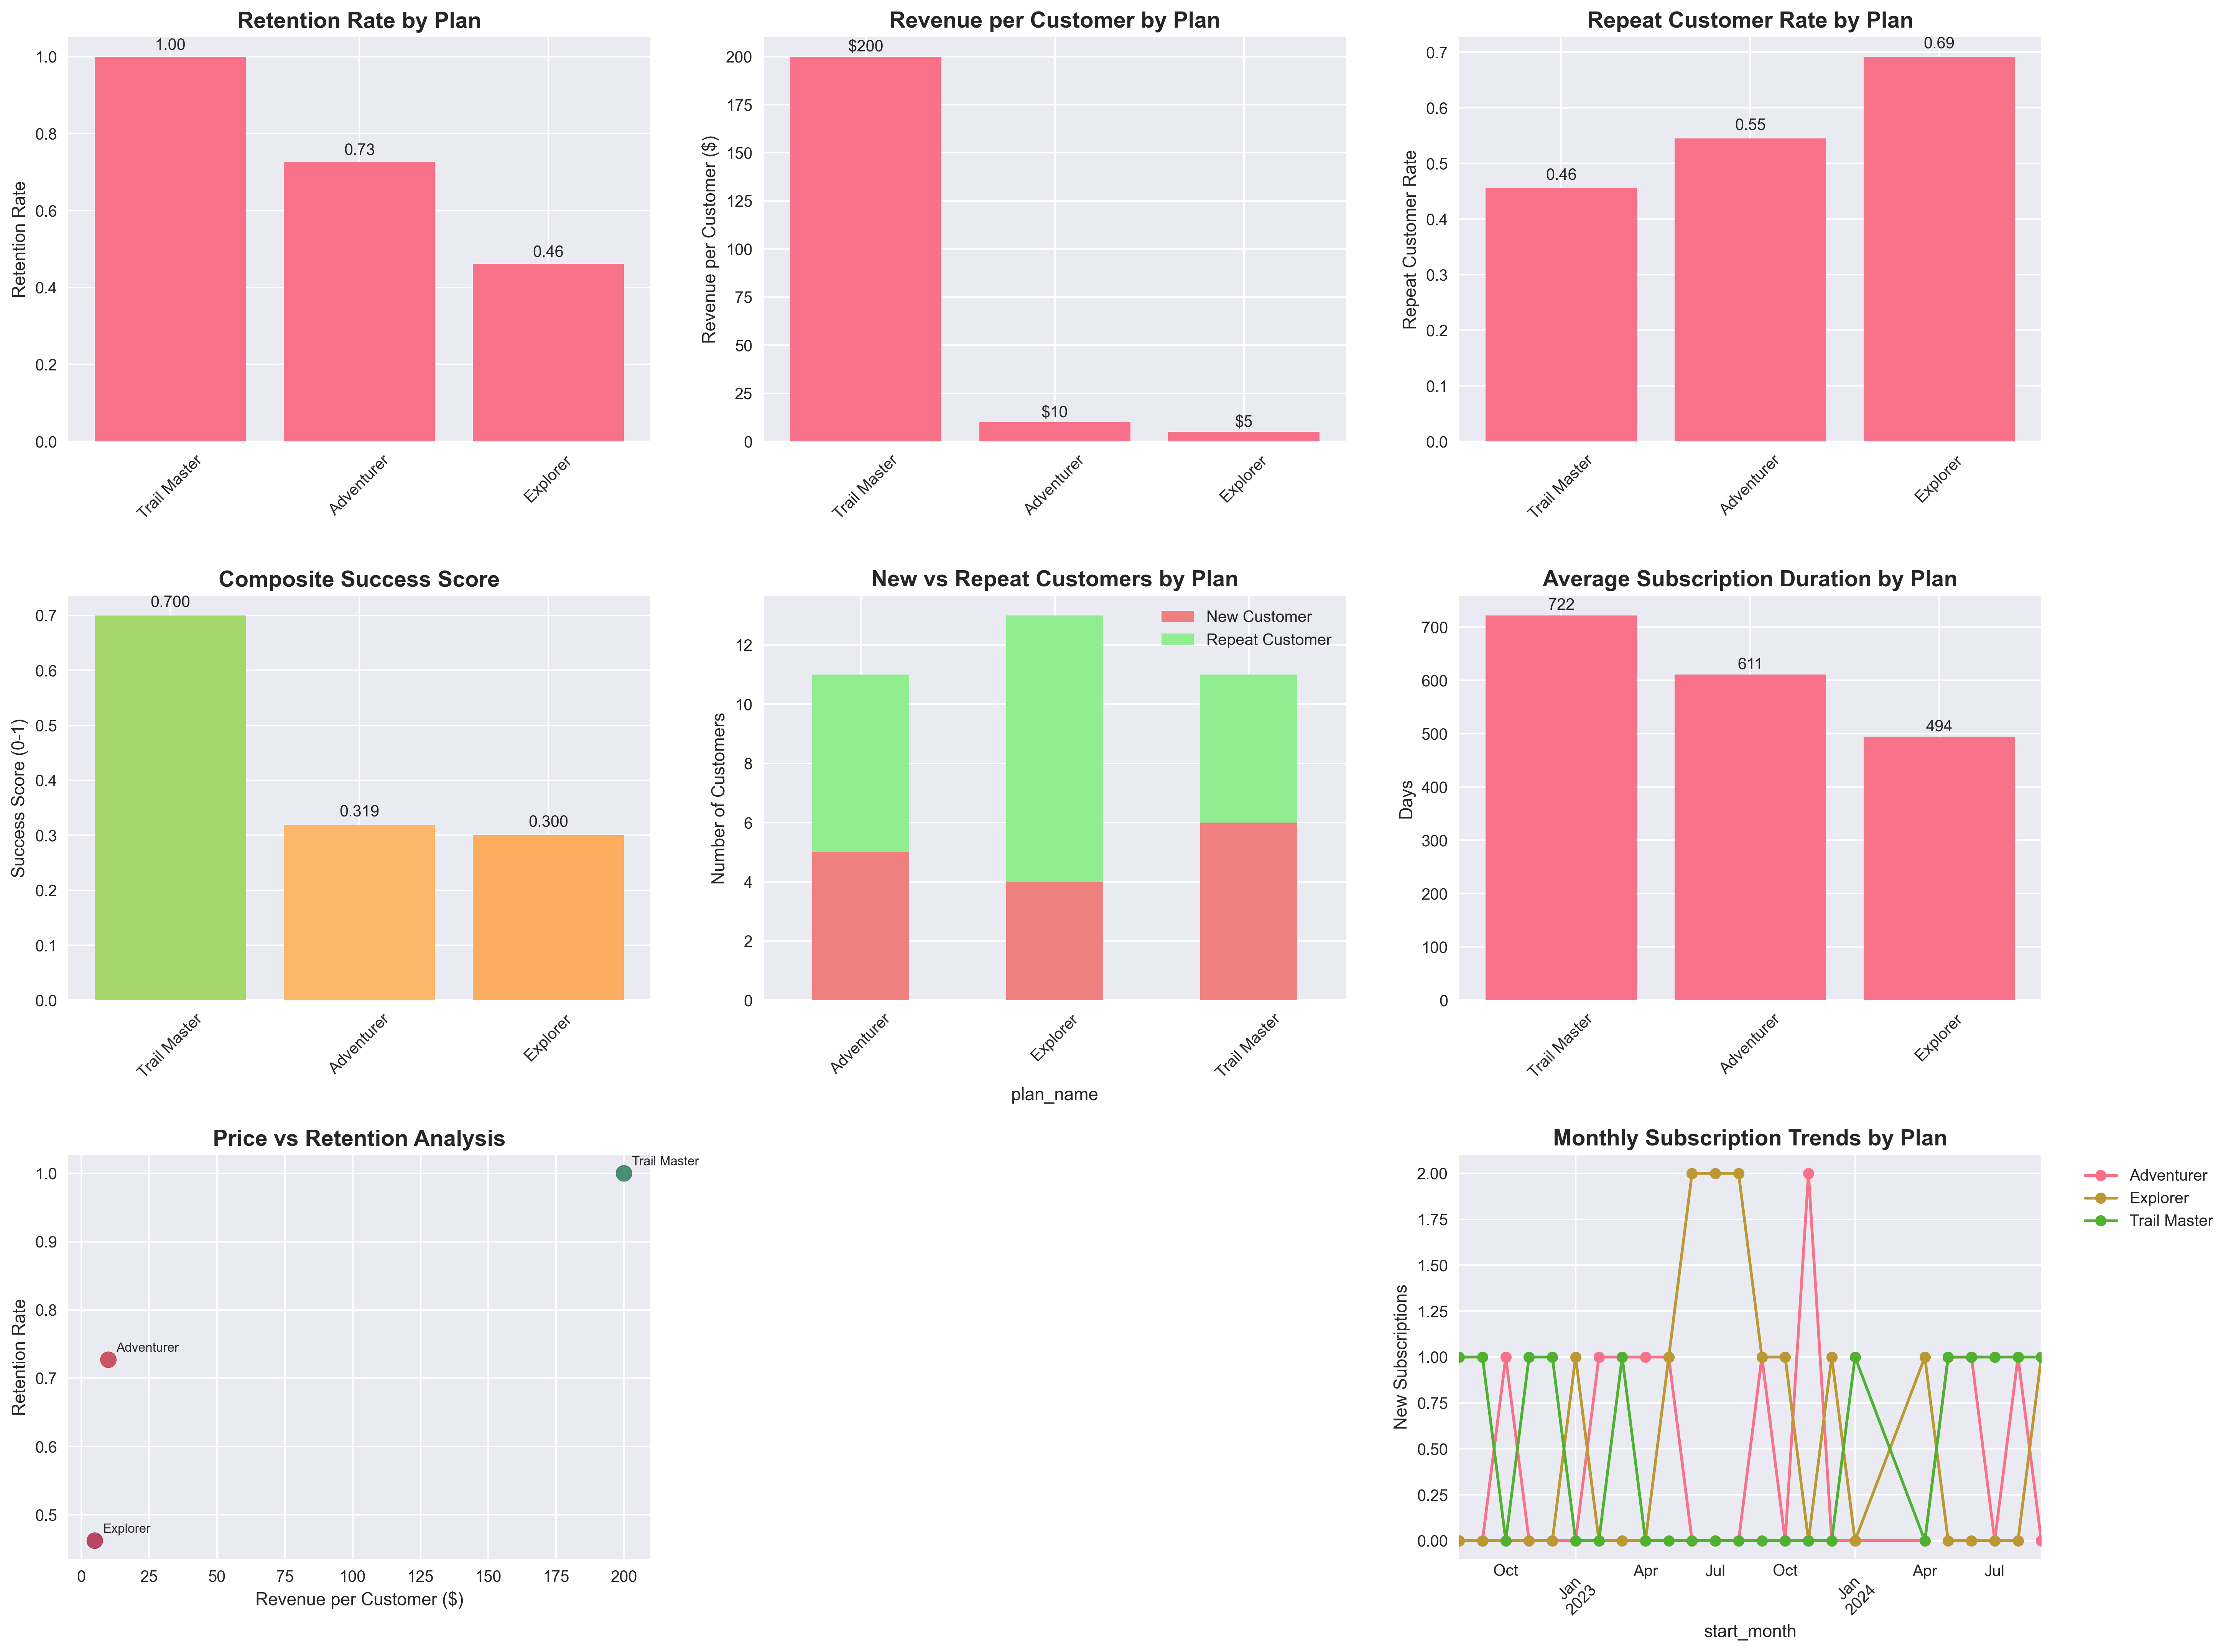

The script that saved this image:
import duckdb
import matplotlib.pyplot as plt
import seaborn as sns
import pandas as pd
from datetime import datetime

# Set style
plt.style.use('seaborn-v0_8')
sns.set_palette("husl")

# Connect to database
conn = duckdb.connect('trail_trekker.db')

print("=== ADVANCED SUBSCRIPTION ANALYSIS ===\n")

# Load comprehensive data with all joins
query = """
SELECT
    s.subscription_id,
    s.customer_id,
    s.plan_id,
    s.subscription_start_date as start_date,
    s.subscription_end_date as end_date,
    s.status,
    c.username,
    c.email,
    c.first_name,
    c.last_name,
    c.profile_created_date,
    p.plan_name,
    p.price,
    s.billing_cycle
FROM subscriptions s
JOIN customers c ON s.customer_id = c.customer_id
JOIN plans p ON s.plan_id = p.plan_id
"""

df = conn.execute(query).fetchdf()
print(f"Loaded {len(df)} subscription records")

# Convert dates (handle NULL values)
df['start_date'] = pd.to_datetime(df['start_date'])
df['end_date'] = pd.to_datetime(df['end_date'], errors='coerce')
df['profile_created_date'] = pd.to_datetime(df['profile_created_date'], errors='coerce')

# Convert price to numeric (handle NULL values)
df['price'] = pd.to_numeric(df['price'], errors='coerce')

# Calculate subscription duration and other metrics
df['subscription_duration_days'] = (df['end_date'] - df['start_date']).dt.days
df['subscription_duration_days'] = df['subscription_duration_days'].fillna(
    (datetime.now() - df['start_date']).dt.days
)

# Identify repeat customers
customer_subscription_counts = df.groupby('customer_id').size().reset_index(name='subscription_count')
df = df.merge(customer_subscription_counts, on='customer_id')
df['is_repeat_customer'] = df['subscription_count'] > 1

print("\n=== PLAN SUCCESS RATIOS ===")

# 1. Retention Rate by Plan
retention_by_plan = df.groupby('plan_name').agg({
    'status': lambda x: (x == 'active').sum() / len(x),
    'subscription_duration_days': 'mean',
    'price': 'first',
    'customer_id': 'count'
}).round(3)

retention_by_plan.columns = ['retention_rate', 'avg_duration_days', 'price', 'total_subscriptions']
retention_by_plan = retention_by_plan.sort_values('retention_rate', ascending=False)

print("Retention Rate by Plan:")
print(retention_by_plan)

# 2. Revenue per Customer by Plan
revenue_by_plan = df.groupby('plan_name').agg({
    'price': lambda x: x.iloc[0] * len(x),  # Total revenue
    'customer_id': 'nunique'  # Unique customers
}).round(2)

revenue_by_plan['revenue_per_customer'] = (revenue_by_plan['price'] / revenue_by_plan['customer_id']).round(2)
revenue_by_plan = revenue_by_plan.sort_values('revenue_per_customer', ascending=False)

print("\nRevenue per Customer by Plan:")
print(revenue_by_plan[['revenue_per_customer']])

# 3. Repeat Customer Rate by Plan
repeat_rate_by_plan = df.groupby('plan_name')['is_repeat_customer'].mean().round(3)
repeat_rate_by_plan = repeat_rate_by_plan.sort_values(ascending=False)

print("\nRepeat Customer Rate by Plan:")
print(repeat_rate_by_plan)

# 4. Plan Success Score (composite metric)
success_scores = pd.DataFrame({
    'plan_name': retention_by_plan.index,
    'retention_rate': retention_by_plan['retention_rate'].values,
    'revenue_per_customer': revenue_by_plan.loc[retention_by_plan.index, 'revenue_per_customer'].values,
    'repeat_rate': repeat_rate_by_plan.loc[retention_by_plan.index].values
})

# Normalize metrics to 0-1 scale for composite score (simple min-max normalization)
def normalize_column(col):
    return (col - col.min()) / (col.max() - col.min()) if col.max() != col.min() else col

success_scores['retention_norm'] = normalize_column(success_scores['retention_rate'])
success_scores['revenue_norm'] = normalize_column(success_scores['revenue_per_customer'])
success_scores['repeat_norm'] = normalize_column(success_scores['repeat_rate'])

# Calculate weighted success score
success_scores['success_score'] = (
    0.4 * success_scores['retention_norm'] +
    0.3 * success_scores['revenue_norm'] +
    0.3 * success_scores['repeat_norm']
).round(3)

success_scores = success_scores.sort_values('success_score', ascending=False)

print("\nPlan Success Scores (weighted composite):")
print(success_scores[['plan_name', 'success_score', 'retention_rate', 'revenue_per_customer', 'repeat_rate']])

# Create comprehensive visualizations
fig = plt.figure(figsize=(20, 15))

# 1. Plan Success Metrics Dashboard
ax1 = plt.subplot(3, 3, 1)
bars = ax1.bar(success_scores['plan_name'], success_scores['retention_rate'])
ax1.set_title('Retention Rate by Plan', fontsize=14, fontweight='bold')
ax1.set_ylabel('Retention Rate')
ax1.tick_params(axis='x', rotation=45)
for i, bar in enumerate(bars):
    height = bar.get_height()
    ax1.text(bar.get_x() + bar.get_width()/2., height + 0.01,
             f'{height:.2f}', ha='center', va='bottom')

ax2 = plt.subplot(3, 3, 2)
bars = ax2.bar(success_scores['plan_name'], success_scores['revenue_per_customer'])
ax2.set_title('Revenue per Customer by Plan', fontsize=14, fontweight='bold')
ax2.set_ylabel('Revenue per Customer ($)')
ax2.tick_params(axis='x', rotation=45)
for i, bar in enumerate(bars):
    height = bar.get_height()
    ax2.text(bar.get_x() + bar.get_width()/2., height + 1,
             f'${height:.0f}', ha='center', va='bottom')

ax3 = plt.subplot(3, 3, 3)
bars = ax3.bar(success_scores['plan_name'], success_scores['repeat_rate'])
ax3.set_title('Repeat Customer Rate by Plan', fontsize=14, fontweight='bold')
ax3.set_ylabel('Repeat Customer Rate')
ax3.tick_params(axis='x', rotation=45)
for i, bar in enumerate(bars):
    height = bar.get_height()
    ax3.text(bar.get_x() + bar.get_width()/2., height + 0.01,
             f'{height:.2f}', ha='center', va='bottom')

# 4. Composite Success Score
ax4 = plt.subplot(3, 3, 4)
colors = plt.cm.RdYlGn(success_scores['success_score'])
bars = ax4.bar(success_scores['plan_name'], success_scores['success_score'], color=colors)
ax4.set_title('Composite Success Score', fontsize=14, fontweight='bold')
ax4.set_ylabel('Success Score (0-1)')
ax4.tick_params(axis='x', rotation=45)
for i, bar in enumerate(bars):
    height = bar.get_height()
    ax4.text(bar.get_x() + bar.get_width()/2., height + 0.01,
             f'{height:.3f}', ha='center', va='bottom')

# 5. Repeat vs New Customers
ax5 = plt.subplot(3, 3, 5)
repeat_stats = df.groupby(['plan_name', 'is_repeat_customer']).size().unstack(fill_value=0)
repeat_stats.plot(kind='bar', stacked=True, ax=ax5,
                 color=['lightcoral', 'lightgreen'])
ax5.set_title('New vs Repeat Customers by Plan', fontsize=14, fontweight='bold')
ax5.set_ylabel('Number of Customers')
ax5.legend(['New Customer', 'Repeat Customer'])
ax5.tick_params(axis='x', rotation=45)

# 6. Average Subscription Duration by Plan
ax6 = plt.subplot(3, 3, 6)
avg_duration = df.groupby('plan_name')['subscription_duration_days'].mean().sort_values(ascending=False)
bars = ax6.bar(avg_duration.index, avg_duration.values)
ax6.set_title('Average Subscription Duration by Plan', fontsize=14, fontweight='bold')
ax6.set_ylabel('Days')
ax6.tick_params(axis='x', rotation=45)
for i, bar in enumerate(bars):
    height = bar.get_height()
    ax6.text(bar.get_x() + bar.get_width()/2., height + 5,
             f'{height:.0f}', ha='center', va='bottom')

# 7. Price vs Retention Scatter
ax7 = plt.subplot(3, 3, 7)
scatter = ax7.scatter(success_scores['revenue_per_customer'], success_scores['retention_rate'],
                     s=100, alpha=0.7, c=success_scores['success_score'], cmap='RdYlGn')
ax7.set_xlabel('Revenue per Customer ($)')
ax7.set_ylabel('Retention Rate')
ax7.set_title('Price vs Retention Analysis', fontsize=14, fontweight='bold')
for i, plan in enumerate(success_scores['plan_name']):
    ax7.annotate(plan, (success_scores.iloc[i]['revenue_per_customer'],
                       success_scores.iloc[i]['retention_rate']),
                xytext=(5, 5), textcoords='offset points', fontsize=8)


# 9. Monthly Subscription Trends
ax9 = plt.subplot(3, 3, 9)
df['start_month'] = df['start_date'].dt.to_period('M')
monthly_subs = df.groupby(['start_month', 'plan_name']).size().unstack(fill_value=0)
monthly_subs.plot(ax=ax9, marker='o')
ax9.set_title('Monthly Subscription Trends by Plan', fontsize=14, fontweight='bold')
ax9.set_ylabel('New Subscriptions')
ax9.legend(bbox_to_anchor=(1.05, 1), loc='upper left')
ax9.tick_params(axis='x', rotation=45)

plt.tight_layout(pad=5.0)
plt.savefig('advanced_subscription_analysis.png', dpi=300, bbox_inches='tight')
plt.show()

# Generate summary insights
print("\n=== KEY INSIGHTS ===")

best_plan = success_scores.iloc[0]['plan_name']
worst_plan = success_scores.iloc[-1]['plan_name']
best_retention = retention_by_plan.iloc[0]
highest_revenue = revenue_by_plan.iloc[0]
most_repeat = repeat_rate_by_plan.iloc[0]

print(f"🏆 Most Successful Plan Overall: {best_plan}")
print(f"   - Success Score: {success_scores.iloc[0]['success_score']:.3f}")
print(f"   - Retention Rate: {success_scores.iloc[0]['retention_rate']:.1%}")
print(f"   - Revenue per Customer: ${success_scores.iloc[0]['revenue_per_customer']:.0f}")

print(f"\n📈 Highest Retention: {best_retention.name} ({best_retention['retention_rate']:.1%})")
print(f"💰 Highest Revenue per Customer: {highest_revenue.name} (${highest_revenue['revenue_per_customer']:.0f})")
print(f"🔄 Most Repeat Customers: {most_repeat} ({repeat_rate_by_plan.iloc[0]:.1%})")

total_repeat_customers = df['is_repeat_customer'].sum()
total_customers = df['customer_id'].nunique()
print(f"\n👥 Total Repeat Customers: {total_repeat_customers}/{total_customers} ({total_repeat_customers/total_customers:.1%})")

conn.close()
print("\nAnalysis complete! Visualizations saved as 'advanced_subscription_analysis.png'")